Dataset: preprocessed_dr_dataset (GitHub, YASWINKUMAR02/EyeDiseaseNet). Classes: mild, moderate, proliferate DR, severe.

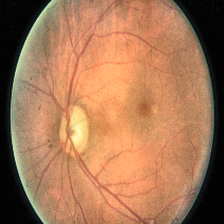
Label: moderate

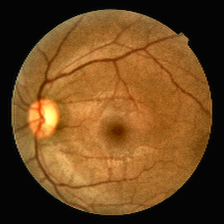
Label: mild

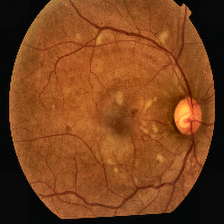
Label: proliferate DR

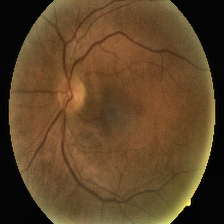
Label: moderate

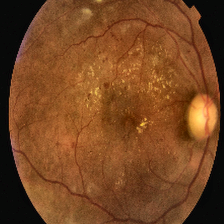
Label: proliferate DR

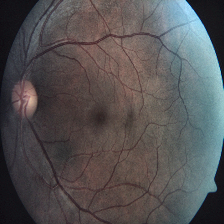
Label: severe
